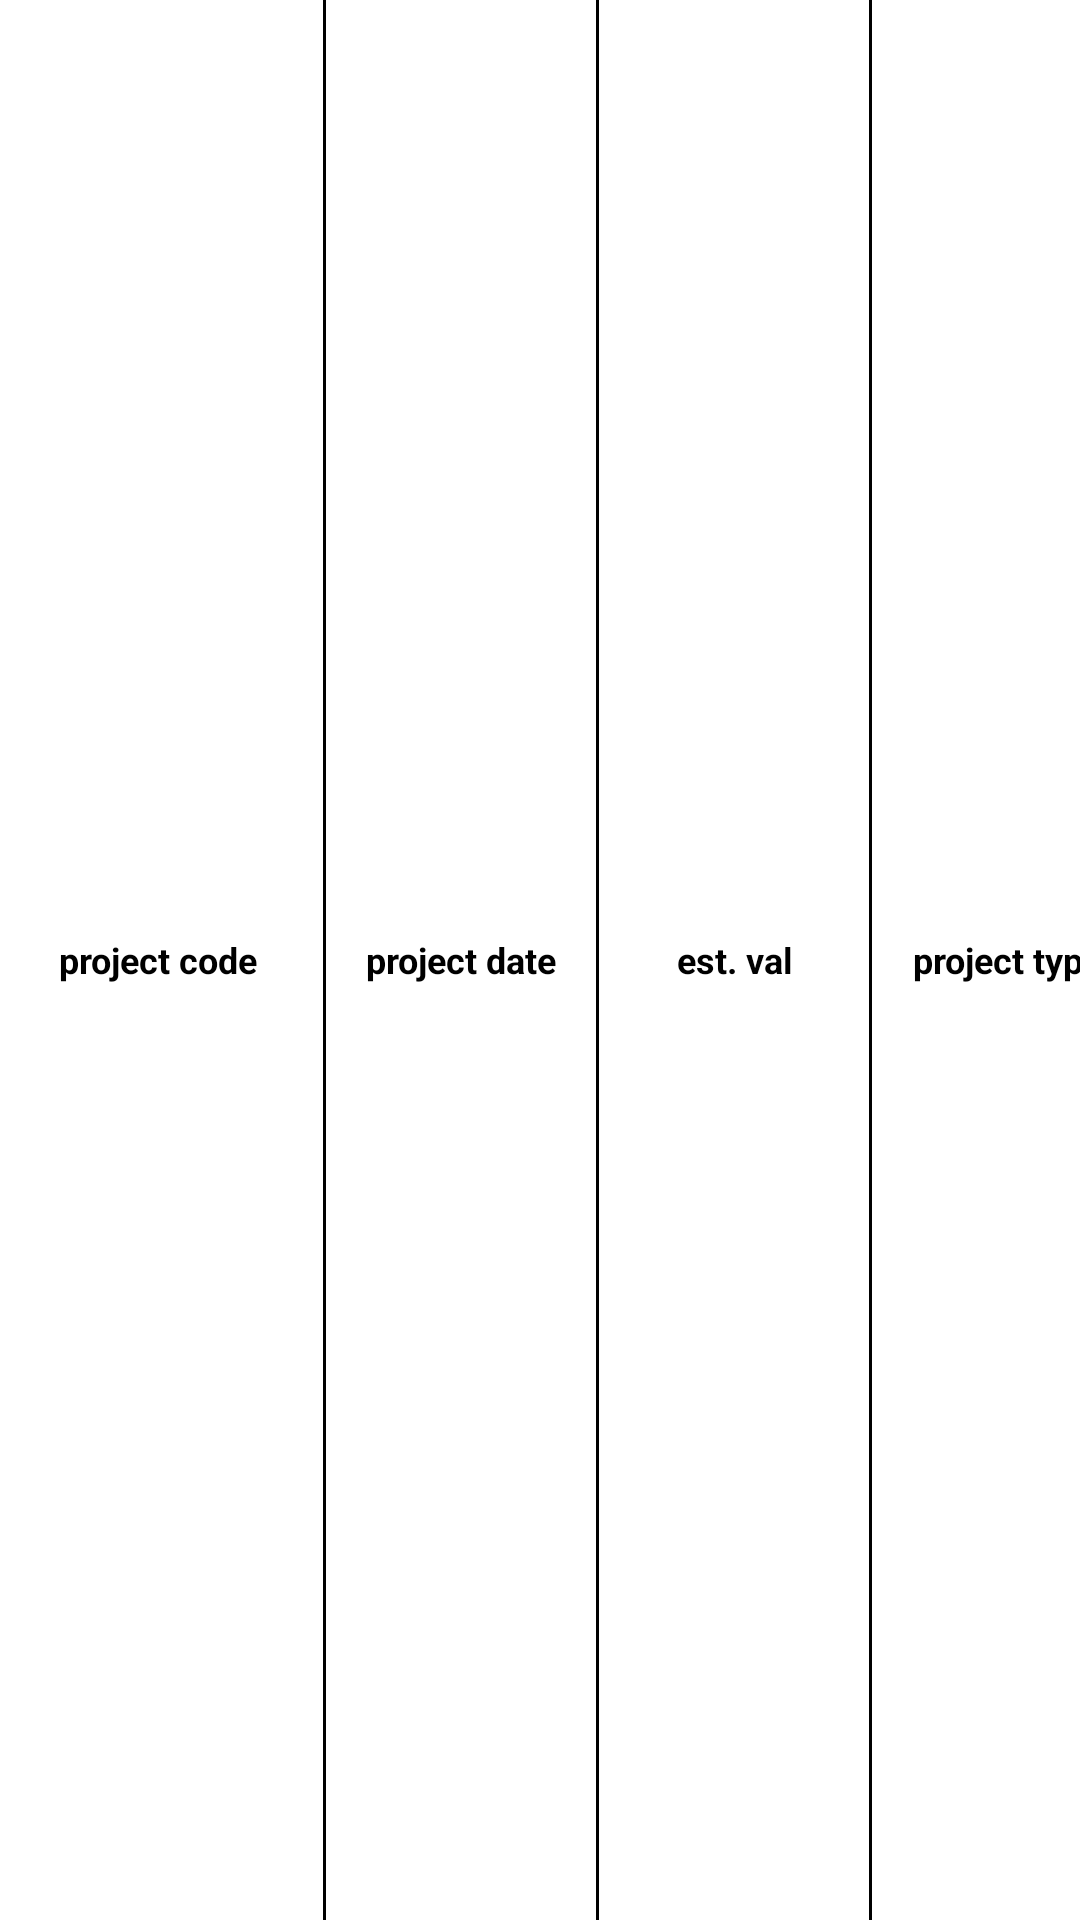

Write the Android layout XML for this screen, with the resource values it uses.
<!-- AndroidManifest.xml: application theme Theme.BridgeCulvert -->
<!-- res/layout/project_details_view.xml -->
<?xml version="1.0" encoding="utf-8"?>
<LinearLayout xmlns:android="http://schemas.android.com/apk/res/android"
    android:layout_width="match_parent"
    android:layout_height="wrap_content"
    xmlns:tools="http://schemas.android.com/tools"
    android:orientation="horizontal"
    android:gravity="center"
    android:id="@+id/background_of_p_d"
    android:background="@color/white">

    <LinearLayout
        android:layout_width="1dp"
        android:layout_height="match_parent"
        android:background="@android:color/black"/>

    <LinearLayout
        android:layout_width="200dp"
        android:layout_height="wrap_content"
        android:layout_marginStart="5dp"
        android:layout_marginEnd="5dp"
        android:orientation="vertical">

        <TextView
            android:id="@+id/project_count"
            android:layout_width="match_parent"
            android:layout_height="wrap_content"
            android:layout_gravity="center"
            android:layout_marginStart="5dp"
            android:layout_marginEnd="5dp"
            android:gravity="start"
            android:paddingStart="2dp"
            android:paddingEnd="2dp"
            android:textColor="@color/primaryVariant_spray"
            android:text="project name"
            android:textSize="13sp"
            android:textStyle="bold" />

        <TextView
            android:id="@+id/project_name"
            android:layout_width="match_parent"
            android:layout_height="wrap_content"
            android:layout_gravity="center"
            android:layout_marginStart="5dp"
            android:layout_marginEnd="5dp"
            android:gravity="start"
            android:paddingStart="2dp"
            android:paddingEnd="2dp"
            android:textColor="@color/primaryVariant_spray"
            android:text="project name"
            android:textSize="12sp"
            android:textStyle="bold" />

        <TextView
            android:id="@+id/project_internal_no"
            android:layout_width="match_parent"
            android:layout_height="wrap_content"
            android:layout_gravity="center"
            android:layout_marginStart="5dp"
            android:layout_marginEnd="5dp"
            android:gravity="start"
            android:paddingStart="2dp"
            android:paddingTop="2dp"
            android:layout_marginTop="2dp"
            android:paddingEnd="2dp"
            android:text="project name"
            android:textSize="10sp"
            android:textStyle="bold" />

    </LinearLayout>


    <LinearLayout
        android:layout_width="1dp"
        android:layout_height="match_parent"
        android:background="@android:color/black"/>

    <TextView
        android:id="@+id/project_no"
        android:layout_width="100dp"
        android:layout_height="wrap_content"
        android:layout_gravity="center"
        android:layout_marginStart="5dp"
        android:layout_marginEnd="5dp"
        android:gravity="center"
        android:paddingStart="2dp"
        android:paddingEnd="2dp"
        android:text="project no"
        android:textSize="12sp"
        android:textStyle="bold" />

    <LinearLayout
        android:layout_width="1dp"
        android:layout_height="match_parent"
        android:background="@android:color/black"/>

    <TextView
        android:id="@+id/project_code"
        android:layout_width="100dp"
        android:layout_height="wrap_content"
        android:layout_gravity="center"
        android:layout_marginStart="5dp"
        android:layout_marginEnd="5dp"
        android:gravity="center"
        android:paddingStart="2dp"
        android:paddingEnd="2dp"
        android:text="project code"
        android:textSize="12sp"
        android:textStyle="bold" />

    <LinearLayout
        android:layout_width="1dp"
        android:layout_height="match_parent"
        android:background="@android:color/black"/>

    <TextView
        android:id="@+id/project_date"
        android:layout_width="80dp"
        android:layout_height="wrap_content"
        android:layout_gravity="center"
        android:layout_marginStart="5dp"
        android:layout_marginEnd="5dp"
        android:gravity="center"
        android:paddingStart="2dp"
        android:paddingEnd="2dp"
        android:text="project date"
        android:textSize="12sp"
        android:textStyle="bold" />

    <LinearLayout
        android:layout_width="1dp"
        android:layout_height="match_parent"
        android:background="@android:color/black"/>

    <TextView
        android:id="@+id/estimated_value"
        android:layout_width="80dp"
        android:layout_height="wrap_content"
        android:layout_gravity="center"
        android:layout_marginStart="5dp"
        android:layout_marginEnd="5dp"
        android:gravity="center"
        android:paddingStart="2dp"
        android:paddingEnd="2dp"
        android:text="est. val"
        android:textSize="12sp"
        android:textStyle="bold" />

    <LinearLayout
        android:layout_width="1dp"
        android:layout_height="match_parent"
        android:background="@android:color/black"/>
    <TextView
        android:id="@+id/project_type"
        android:layout_width="80dp"
        android:layout_height="wrap_content"
        android:layout_gravity="center"
        android:layout_marginStart="5dp"
        android:layout_marginEnd="5dp"
        android:gravity="center"
        android:paddingStart="2dp"
        android:paddingEnd="2dp"
        android:text="project type"
        android:textSize="12sp"
        android:textStyle="bold" />

    <LinearLayout
        android:layout_width="1dp"
        android:layout_height="match_parent"
        android:background="@android:color/black"/>

    <TextView
        android:id="@+id/fund_name"
        android:layout_width="80dp"
        android:layout_height="wrap_content"
        android:layout_gravity="center"
        android:layout_marginStart="5dp"
        android:layout_marginEnd="5dp"
        android:gravity="center"
        android:paddingStart="2dp"
        android:paddingEnd="2dp"
        android:text="fund name"
        android:textSize="12sp"
        android:textStyle="bold" />

    <LinearLayout
        android:layout_width="1dp"
        android:layout_height="match_parent"
        android:background="@android:color/black"/>

    <TextView
        android:id="@+id/financial_year"
        android:layout_width="80dp"
        android:layout_height="wrap_content"
        android:layout_gravity="center"
        android:layout_marginStart="5dp"
        android:layout_marginEnd="5dp"
        android:gravity="center"
        android:paddingStart="2dp"
        android:paddingEnd="2dp"
        android:text="financial year name"
        android:textSize="12sp"
        android:textStyle="bold" />

    <LinearLayout
        android:layout_width="1dp"
        android:layout_height="match_parent"
        android:background="@android:color/black"/>
    <FrameLayout
        android:layout_width="50dp"
        android:layout_height="wrap_content"
        android:layout_gravity="center"
        android:gravity="center"
        android:layout_marginStart="5dp"
        android:layout_marginEnd="5dp"
        android:paddingStart="2dp"
        android:paddingEnd="2dp">
        <ImageView
            android:id="@+id/map_data_checked_pic"
            android:layout_width="wrap_content"
            android:layout_height="wrap_content"
            android:layout_gravity="center"
            android:gravity="center"
            tools:ignore="ContentDescription" />
    </FrameLayout>
    <LinearLayout
        android:layout_width="1dp"
        android:layout_height="match_parent"
        android:background="@android:color/black"/>
    <FrameLayout
        android:layout_width="50dp"
        android:layout_height="wrap_content"
        android:layout_gravity="center"
        android:gravity="center"
        android:layout_marginStart="5dp"
        android:layout_marginEnd="5dp"
        android:paddingStart="2dp"
        android:paddingEnd="2dp">
        <ImageView
            android:id="@+id/image_data_checked_pic"
            android:layout_width="wrap_content"
            android:layout_height="wrap_content"
            android:layout_gravity="center"
            android:gravity="center"
            tools:ignore="ContentDescription" />
    </FrameLayout>

    <LinearLayout
        android:layout_width="1dp"
        android:layout_height="match_parent"
        android:background="@android:color/black"/>

</LinearLayout>
<!-- resources referenced by this layout -->
<resources>
  <color name="primaryVariant_spray">#3c6382</color>
  <color name="white">#FFFFFFFF</color>
  <style name="Theme.BridgeCulvert" parent="Theme.MaterialComponents.Light.NoActionBar">
          
          <item name="colorPrimary">@color/primary_dupain</item>
          <item name="colorPrimaryVariant">@color/primaryVariant_spray</item>
          <item name="colorOnPrimary">@color/white</item>
          
          <item name="colorSecondary">@color/primary_dupain</item>
          <item name="colorSecondaryVariant">@color/primaryVariant_spray</item>
          <item name="colorOnSecondary">@color/white</item>
          
          <item name="android:statusBarColor" tools:targetApi="l">?attr/colorPrimaryVariant</item>
          
          <item name="android:navigationBarColor">@color/back_color</item>
          <item name="android:forceDarkAllowed" tools:targetApi="q">false</item>
          <item name="android:autofilledHighlight" tools:targetApi="o">@android:color/transparent</item>
      </style>
  <color name="primary_dupain">#0a3d62</color>
  <color name="back_color">#dcdde1</color>
</resources>
